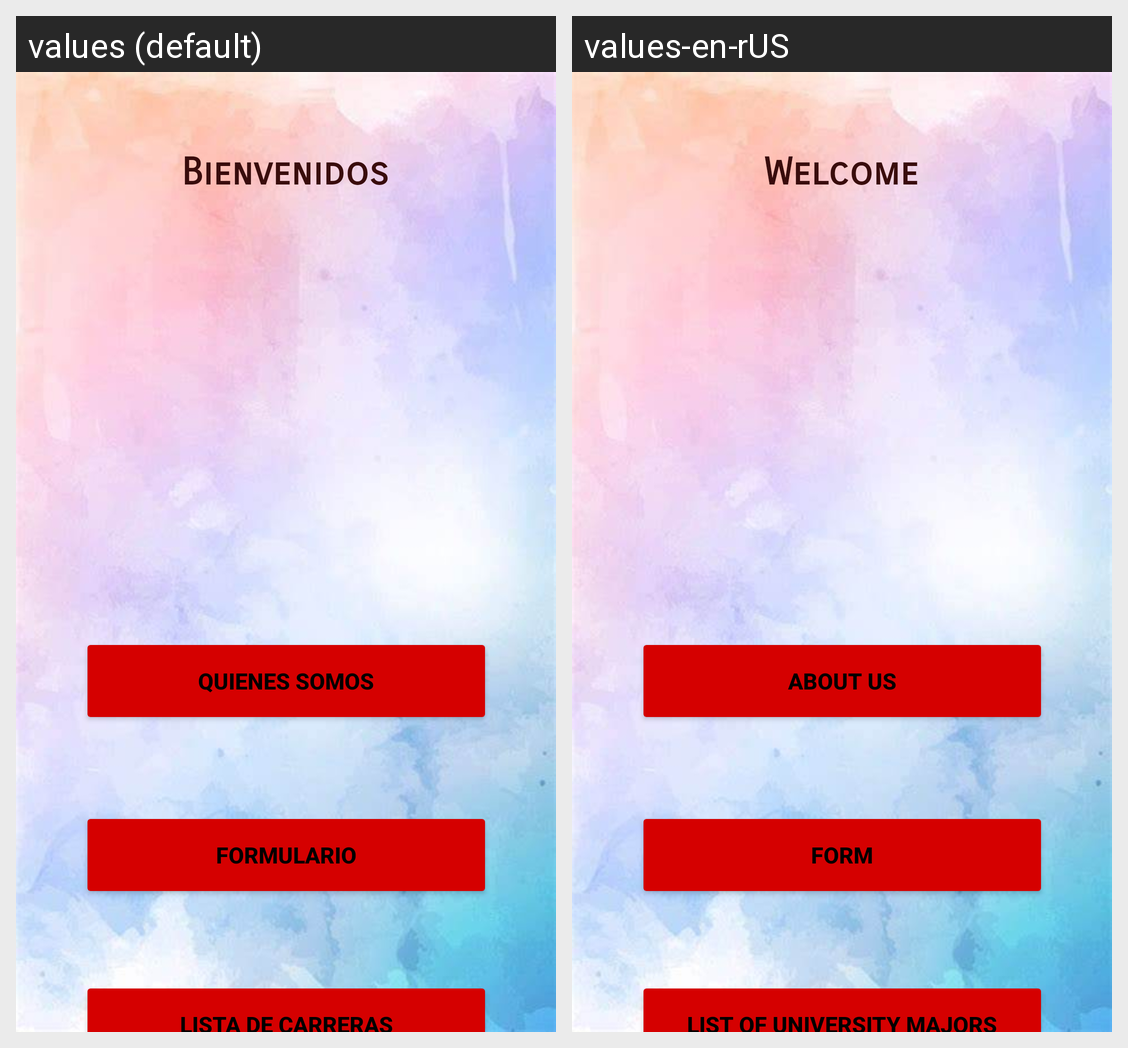

For this localized Android screen grid, give each drawn string resource with its value in every locale shown.
Android screen res/layout/activity_main.xml rendered under 2 locales, left to right: values (default), values-en-rUS. Device: Nexus 5 (rendered at 1080×1920; each locale shown at half size, 540×960, under a caption strip naming it); theme Theme.P1_CM.
Strings drawn on this screen, with the default value and each locale's value (text and hints the layout hard-codes, and strings that could not be matched under every locale, appear in the picture but are not listed):

welcome
  values: Bienvenidos
  values-en-rUS: Welcome

opt1
  values: Quienes Somos
  values-en-rUS: About us

opt2
  values: Formulario
  values-en-rUS: Form

opt3
  values: Lista de carreras
  values-en-rUS: List of university majors
